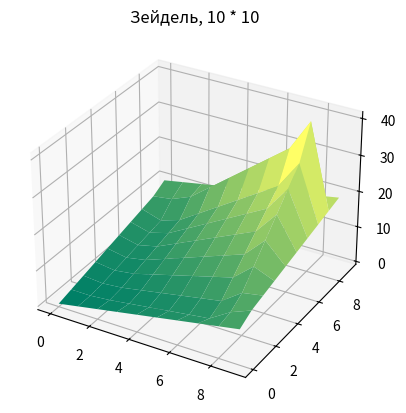
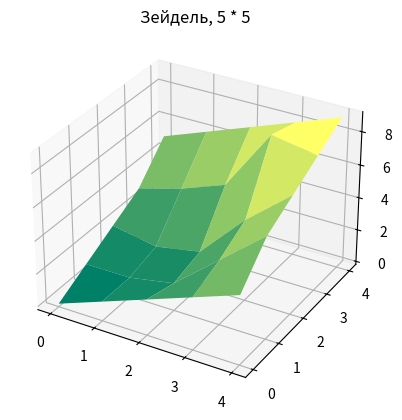
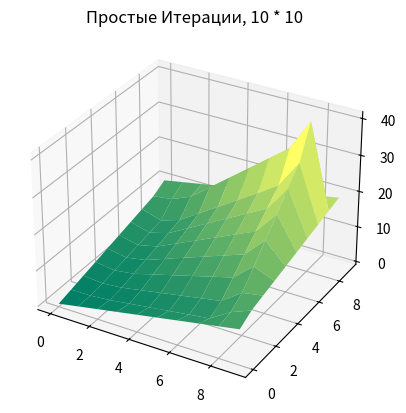
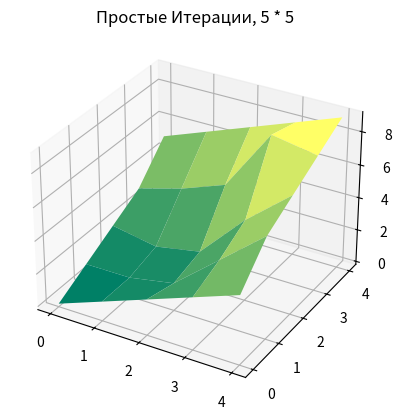

Here is the Python script that generated these plots, in order:
import math as m

import matplotlib.pyplot as plt
import numpy as np
from matplotlib import cm

eps = 0.01
a, b = c, d = 0, 10


def f(x, y):
    return 2 * x * y


def simple_iteration_method(x, N, h):
    X = np.copy(x)
    for i in range(1, N - 1):
        for j in range(1, N - 1):
            X[i][j] = 1 / 4 * (x[i][j - 1] + x[i][j + 1] + x[i - 1][j] + x[i + 1][j] + f(i * h, j * h) * (h ** 2))
    return X


def simple_diff(x, y):
    result = 0
    lenght = len(x)
    for i in range(lenght):
        for j in range(len(x[i])):
            result += (x[i][j] - y[i][j]) ** 2
        return m.sqrt(result)


def seidel_method(x, N, h):
    X = np.copy(x)
    for i in range(1, N - 1):
        for j in range(1, N - 1):
            X[i][j] = 1 / 4 * (X[i][j - 1] + x[i][j + 1] + x[i - 1][j] + x[i + 1][j] + f(i * h, j * h) * (h ** 2))
    return X


def seidel_diff(x, y):
    result = 0
    lenght = len(x)
    for i in range(lenght):
        for j in range(len(x[i])):
            result = max(abs(x[i][j] - y[i][j]), result)
    return result


def draw(a, b, c, d, h, u, method):
    x = np.arange(a, b, h)
    t = np.arange(c, d, h)
    x, t = np.meshgrid(x, t)
    fig = plt.figure()
    ax = fig.add_subplot(projection='3d')
    ax.plot_surface(x, t, u, cmap=cm.summer)
    ax.set_title(method.title())
    plt.show()


def get_method(a, b, c, d, h, method):
    count_x = int((b - a) / h)
    count_t = int((d - c) / h)
    u = np.zeros((count_t, count_x))
    for i in range(count_t):
        u[i][0] = i * h + a
        u[i][count_x - 1] = i * h + b
    for i in range(count_x):
        u[0][i] = i * h + c
        u[count_t - 1][i] = i * h + d

    for j in range(1, count_x - 1):
        for i in range(1, count_t - 1):
            u[i][j] = 0
    prev = next = u
    while True:
        prev = next
        if method.title() == 'SeidelMethod':
            next = seidel_method(prev, count_x, h)
            if seidel_diff(prev, next) * h < eps:
                break
        else:
            next = simple_iteration_method(prev, count_x, h)
            if simple_diff(prev, next) * h < eps:
                break
    return next


data = [
    {"a": 0, "b": 10, "c": 0, "d": 10, "h": 1, "method": 'Зейдель, 10 * 10'},
    {"a": 0, "b": 5, "c": 0, "d": 5, "h": 1, "method": 'Зейдель, 5 * 5'},
    {"a": 0, "b": 10, "c": 0, "d": 10, "h": 1, "method": 'Простые итерации, 10 * 10'},
    {"a": 0, "b": 5, "c": 0, "d": 5, "h": 1, "method": 'Простые итерации, 5 * 5'}
]

for cell in data:
    a, b, c, d, h, method = cell["a"], cell["b"], cell["c"], cell["d"], cell["h"], cell["method"]
    u = get_method(a, b, c, d, h, method)
    draw(a, b, c, d, h, u, method)
